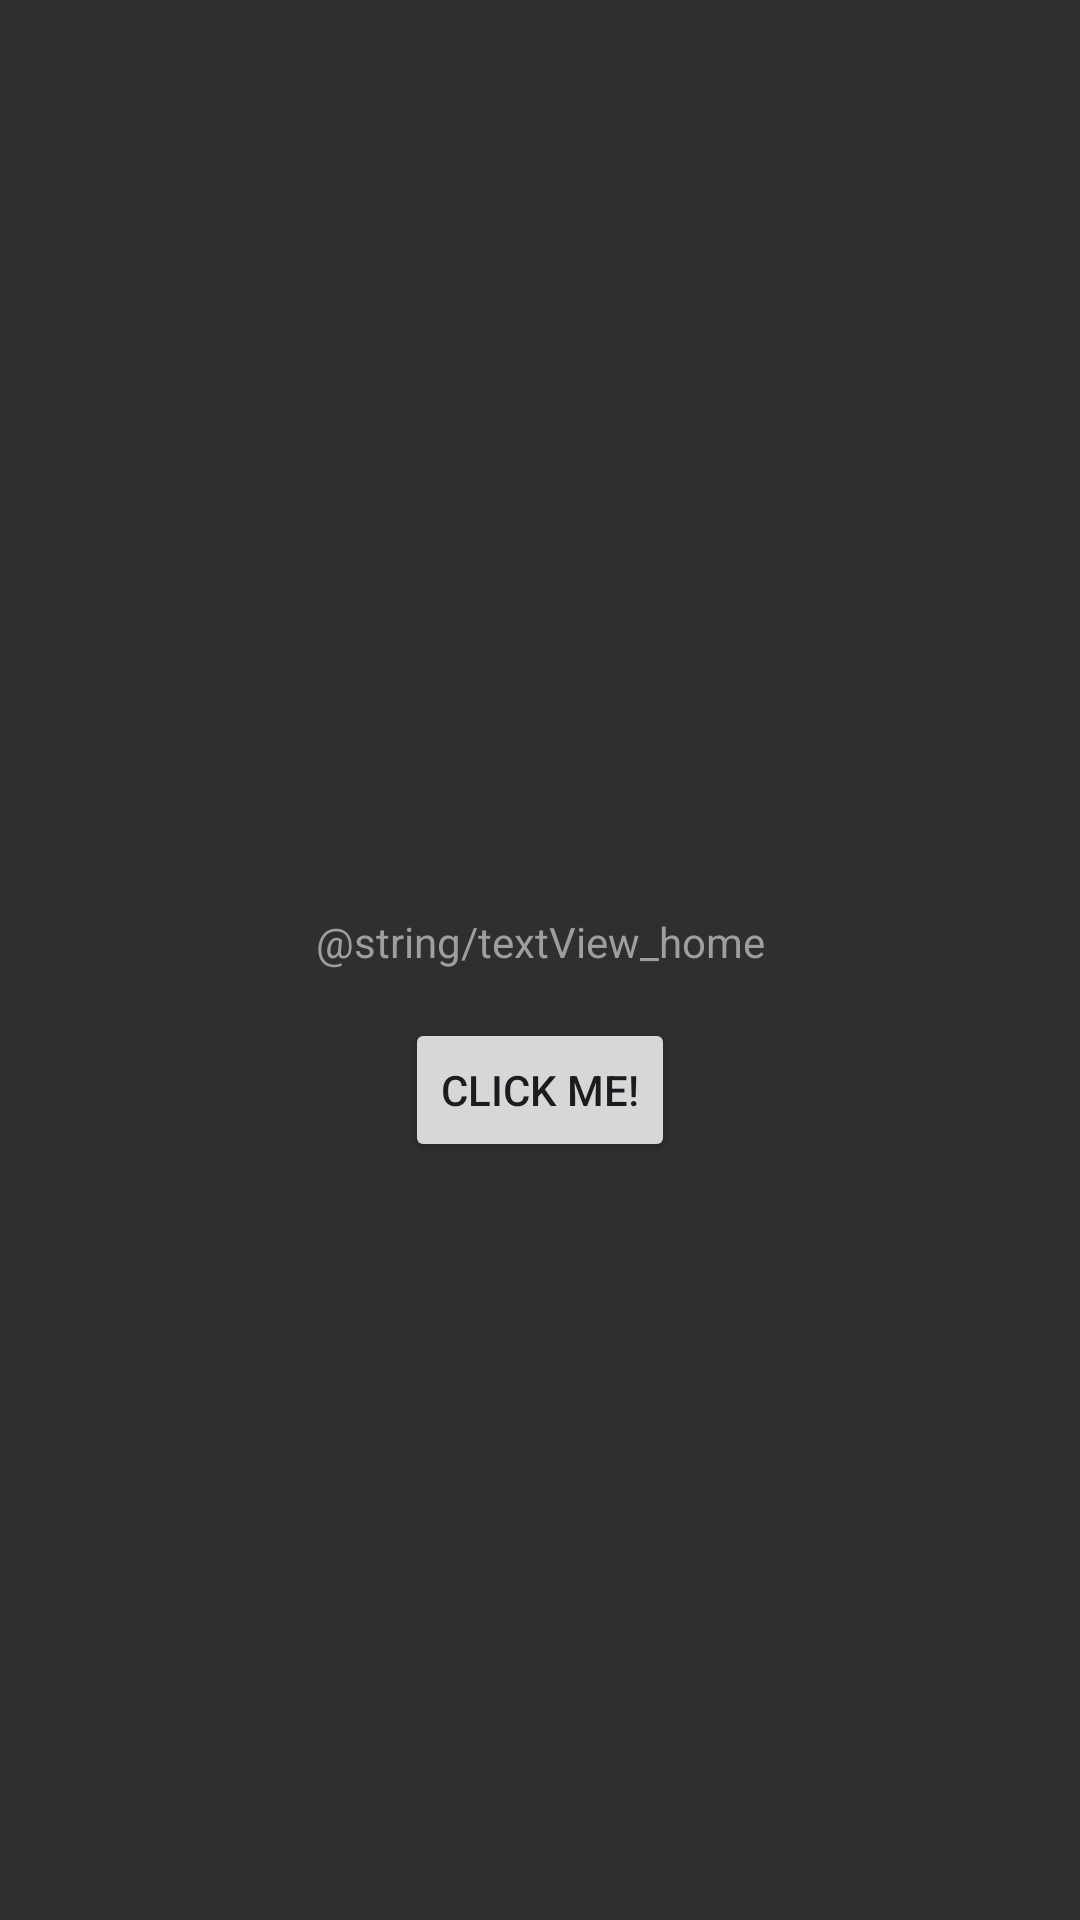

Produce the Android XML layout that renders to this screen, including the resource entries it uses.
<!-- AndroidManifest.xml: application theme Theme.DilyorbekMukhiddinovE01 -->
<!-- res/layout/fragment_home.xml -->
<?xml version="1.0" encoding="utf-8"?>
<FrameLayout xmlns:android="http://schemas.android.com/apk/res/android"
    xmlns:app="http://schemas.android.com/apk/res-auto"
    xmlns:tools="http://schemas.android.com/tools"
    android:layout_width="match_parent"
    android:layout_height="match_parent"
    android:background="#2F2F2F"
    tools:context=".HomeFragment">

    <androidx.constraintlayout.widget.ConstraintLayout
        android:layout_width="match_parent"
        android:layout_height="match_parent">

        <TextView
            android:id="@+id/textView2"
            android:layout_width="wrap_content"
            android:layout_height="wrap_content"
            android:text="@string/textView_home"
            android:textColor="#9E9E9E"
            app:layout_constraintBottom_toBottomOf="parent"
            app:layout_constraintEnd_toEndOf="parent"
            app:layout_constraintStart_toStartOf="parent"
            app:layout_constraintTop_toTopOf="parent"
            app:layout_constraintVertical_bias="0.49" />

        <Button
            android:id="@+id/buttonClickMe"
            android:layout_width="wrap_content"
            android:layout_height="wrap_content"
            android:text="Click Me!"
            app:layout_constraintTop_toBottomOf="@+id/textView2"
            app:layout_constraintStart_toStartOf="parent"
            app:layout_constraintEnd_toEndOf="parent"
            android:layout_marginTop="16dp"/>

    </androidx.constraintlayout.widget.ConstraintLayout>

</FrameLayout>
<!-- resources referenced by this layout -->
<resources>
  <style name="Theme.DilyorbekMukhiddinovE01" parent="Base.Theme.DilyorbekMukhiddinovE01" />
  <style name="Base.Theme.DilyorbekMukhiddinovE01" parent="Theme.Material3.DayNight.NoActionBar">
          
          
      </style>
</resources>
